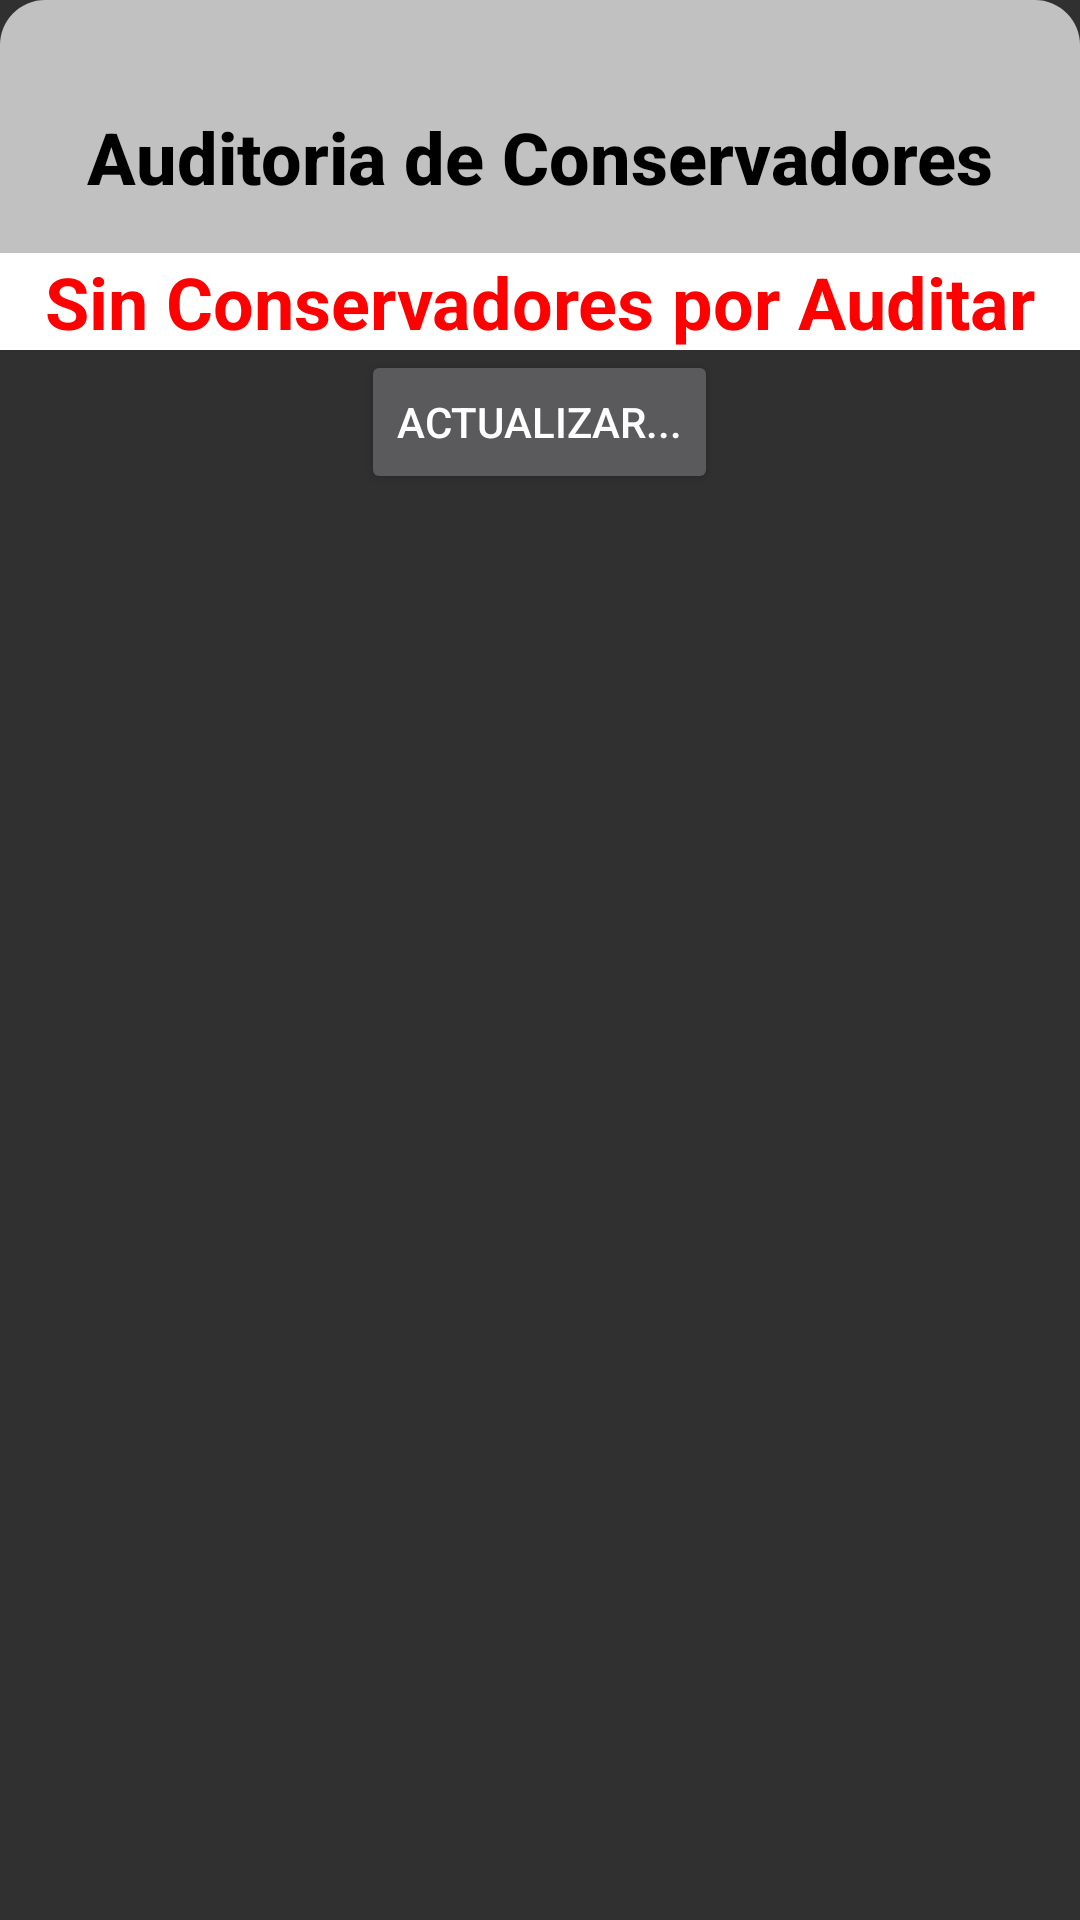

Write the Android layout XML for this screen, with the resource values it uses.
<!-- AndroidManifest.xml: application theme Theme.AppCompat.NoActionBar -->
<!-- res/layout/bottom_sheet_conservadores.xml -->
<?xml version="1.0" encoding="utf-8"?>
<LinearLayout xmlns:android="http://schemas.android.com/apk/res/android"
    xmlns:app="http://schemas.android.com/apk/res-auto"
    android:id="@+id/bottomSheet"
    android:layout_width="match_parent"
    android:layout_height="wrap_content"
    android:orientation="vertical"
    app:behavior_hideable="true"
    app:behavior_peekHeight="64dp"
    app:layout_behavior="@string/bottom_sheet_behavior">

    <LinearLayout
        android:layout_width="match_parent"
        android:layout_height="wrap_content"
        android:background="@drawable/layout_sheet_conservadores"
        android:orientation="vertical">

        <TextView
            android:id="@+id/textView37"
            android:layout_width="wrap_content"
            android:layout_height="10dp"
            android:layout_gravity="center"
            android:layout_margin="5dp"
            android:background="@drawable/fondo_redondeado"
            android:backgroundTint="#4A4A4A"
            android:gravity="bottom"
            android:text="            " />

        <TextView
            android:layout_width="match_parent"
            android:layout_height="wrap_content"
            android:gravity="center_horizontal"
            android:padding="16dp"
            android:text="Auditoria de Conservadores"
            android:textAlignment="inherit"
            android:textAppearance="@style/TextAppearance.AppCompat.Title"
            android:textColor="#000000"
            android:textSize="24sp"
            android:textStyle="bold" />

    </LinearLayout>

    <LinearLayout
        android:layout_width="match_parent"
        android:layout_height="wrap_content"
        android:orientation="vertical">

        <TextView
            android:id="@+id/lblMostrarSinC"
            android:layout_width="match_parent"
            android:layout_height="wrap_content"
            android:background="#FFFFFF"
            android:text="Sin Conservadores por Auditar"
            android:textAlignment="center"
            android:textColor="#FF0000"
            android:textSize="24sp"
            android:textStyle="bold" />

        <androidx.recyclerview.widget.RecyclerView
            android:id="@+id/recConservadores"
            android:layout_width="match_parent"
            android:layout_height="wrap_content"
            android:background="#FFFFFF" />

        <Button
            android:id="@+id/btnActualizarAud"
            android:layout_width="wrap_content"
            android:layout_height="wrap_content"
            android:layout_gravity="center"
            android:gravity="center"
            android:text="Actualizar..." />

    </LinearLayout>

</LinearLayout>
<!-- resources referenced by this layout -->
<resources>
  <!-- drawable layout_sheet_conservadores (drawable) -->
  <?xml version="1.0" encoding="utf-8"?>
  <shape xmlns:android="http://schemas.android.com/apk/res/android"
      android:shape="rectangle">
      <corners
          android:topRightRadius="15dp"
          android:topLeftRadius="15dp" />
      <solid
          android:color = "#C1C1C1" />
  </shape>
</resources>
